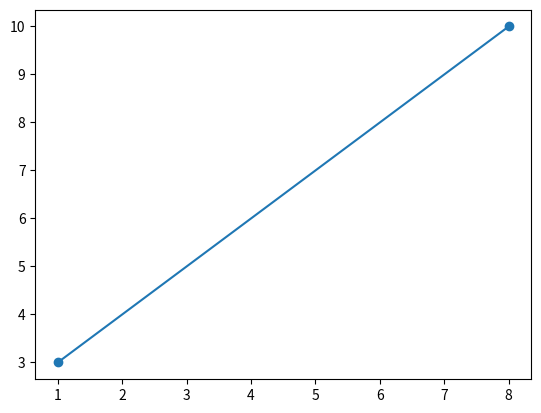

The script that saved this image:
import numpy as np
import matplotlib.pyplot as plt

eixoX = np.array([1, 8])
eixoY = np.array([3, 10])

plt.plot(eixoX, eixoY, marker='o')

plt.show()
